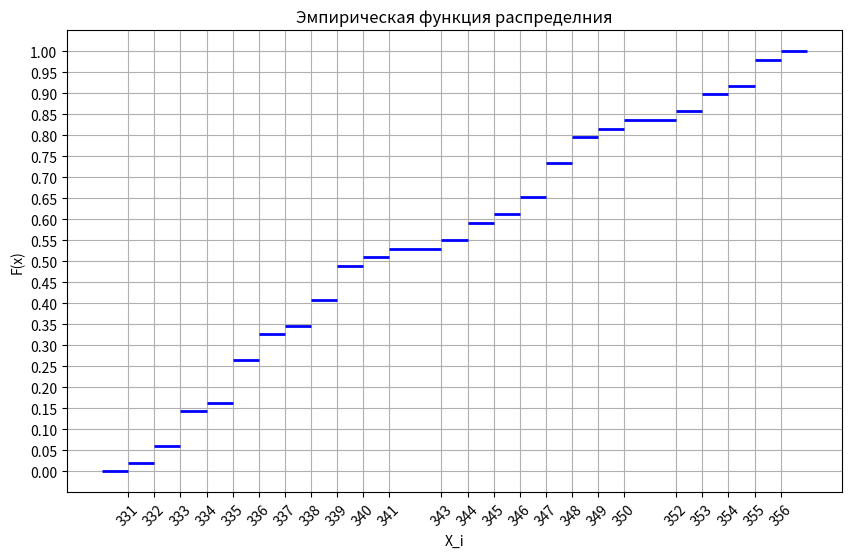
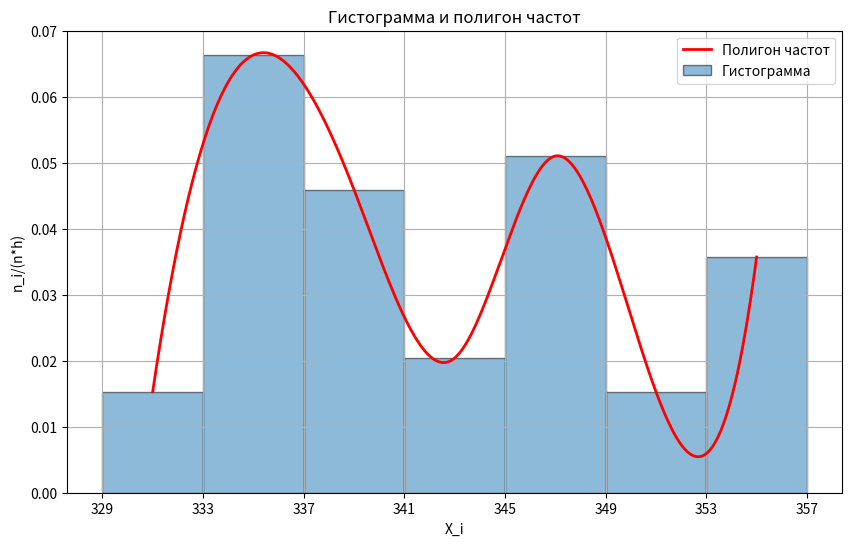

The matplotlib source for these figures, in order:
epsilon = 1E-14
import matplotlib.pyplot as plt
import numpy as np
import scipy
import math
from scipy.interpolate import make_interp_spline

distr = np.array([348,348,344,333,334,350,352,339,347,333,340,349,336,337,355,348,335,338,347,
                  333,347,347,332,336,338,355,338,339,346,333,335,356,341,355,335,343,339,353,
                  345,331,335,353,346,354,344,336,332,339,335])
distr=sorted(distr)
print(distr)

n = len(distr)

values, counts = np.unique(distr, return_counts=True)

print(len(distr))
print(len(values))
print(counts)
count = 0
count_distr = []
for i in range(len(values)):
     print(values[i], count, count/49)
     count += counts[i]
     count_distr.append(count/49)
# plt.bar(values, count_distr)
# plt.xticks(values)
# plt.title("Эмпирическая функция распределения", fontsize=25)
# plt.xlabel("Values", fontsize=15)
# plt.ylabel("Counts", fontsize=15)
# plt.show()


values, counts = np.unique(distr, return_counts=True)
cum_freq = np.cumsum(counts) / n  # накопленная относительная частота

plt.figure(figsize=(10,6))

plt.hlines(0, values[0]-1, values[0], colors='blue', linewidth=2)
for i in range(len(values)):
    x_start = values[i]
    if i < len(values) - 1:
        x_end = values[i+1]
    else:
        x_end = values[i] + 1
    plt.hlines(cum_freq[i], x_start, x_end, colors='blue', linewidth=2)

plt.xticks(values, rotation=45)
plt.yticks(np.arange(0, 1.05, 0.05))
plt.xlabel("X_i")
plt.ylabel("F(x)")
plt.title("Эмпирическая функция распределния")
plt.grid(True)
plt.show()


X_ = sum(distr)/n
print(X_)

distr_subtr = (distr - X_)**2
print(distr_subtr)
S = 1/(n-1) * sum(distr_subtr)
print(S)

# mode = scipy.stats.mode(distr)
# print(mode.mode)

median = np.median(distr)
print(median)

skewness = scipy.stats.skew(distr)
print(skewness)

kurtosis = scipy.stats.kurtosis(distr)
print(kurtosis)

x_min = min(distr)
x_max = max(distr)
distr_range = x_max - x_min

interval_count = math.ceil(1 + 3.322 * math.log(n, 10))
print(interval_count)

interval_length = math.ceil(distr_range / interval_count)
print("Длина интервала:", interval_length)

x_0 = x_min - interval_length/2
print(x_0)

intervals = []
n_i = []
n_i_n = []
n_i_nh = []
for i in range(interval_count):
     x_i = x_0 + interval_length
     intervals.append((x_0, x_i))
     print(intervals)

     count = np.sum((distr >= x_0) & (distr < x_i))
     n_i.append(count)
     print(n_i)

     n_i_n.append(count/n)
     print(n_i_n)

     n_i_nh.append(count/(n*interval_length))
     print(n_i_nh)

     x_0 = x_i

centers = np.array([(interval[0]+interval[1])/2 for interval in intervals])
frequencies = np.array(n_i_nh)

x_smooth = np.linspace(centers.min(), centers.max(), 300)
spl = make_interp_spline(centers, frequencies, k=3)
y_smooth = spl(x_smooth)

x_ticks = np.arange(x_min - interval_length/2, x_max + interval_length, interval_length)

plt.figure(figsize=(10,6))
plt.bar(centers, n_i_nh, width=interval_length, alpha=0.5, edgecolor='black', label='Гистограмма')
plt.plot(x_smooth, y_smooth, color='red', linewidth=2, label='Полигон частот')
plt.xticks(x_ticks)
plt.xlabel("X_i")
plt.ylabel("n_i/(n*h)")
plt.title("Гистограмма и полигон частот")
plt.legend()
plt.grid(True)
plt.show()
